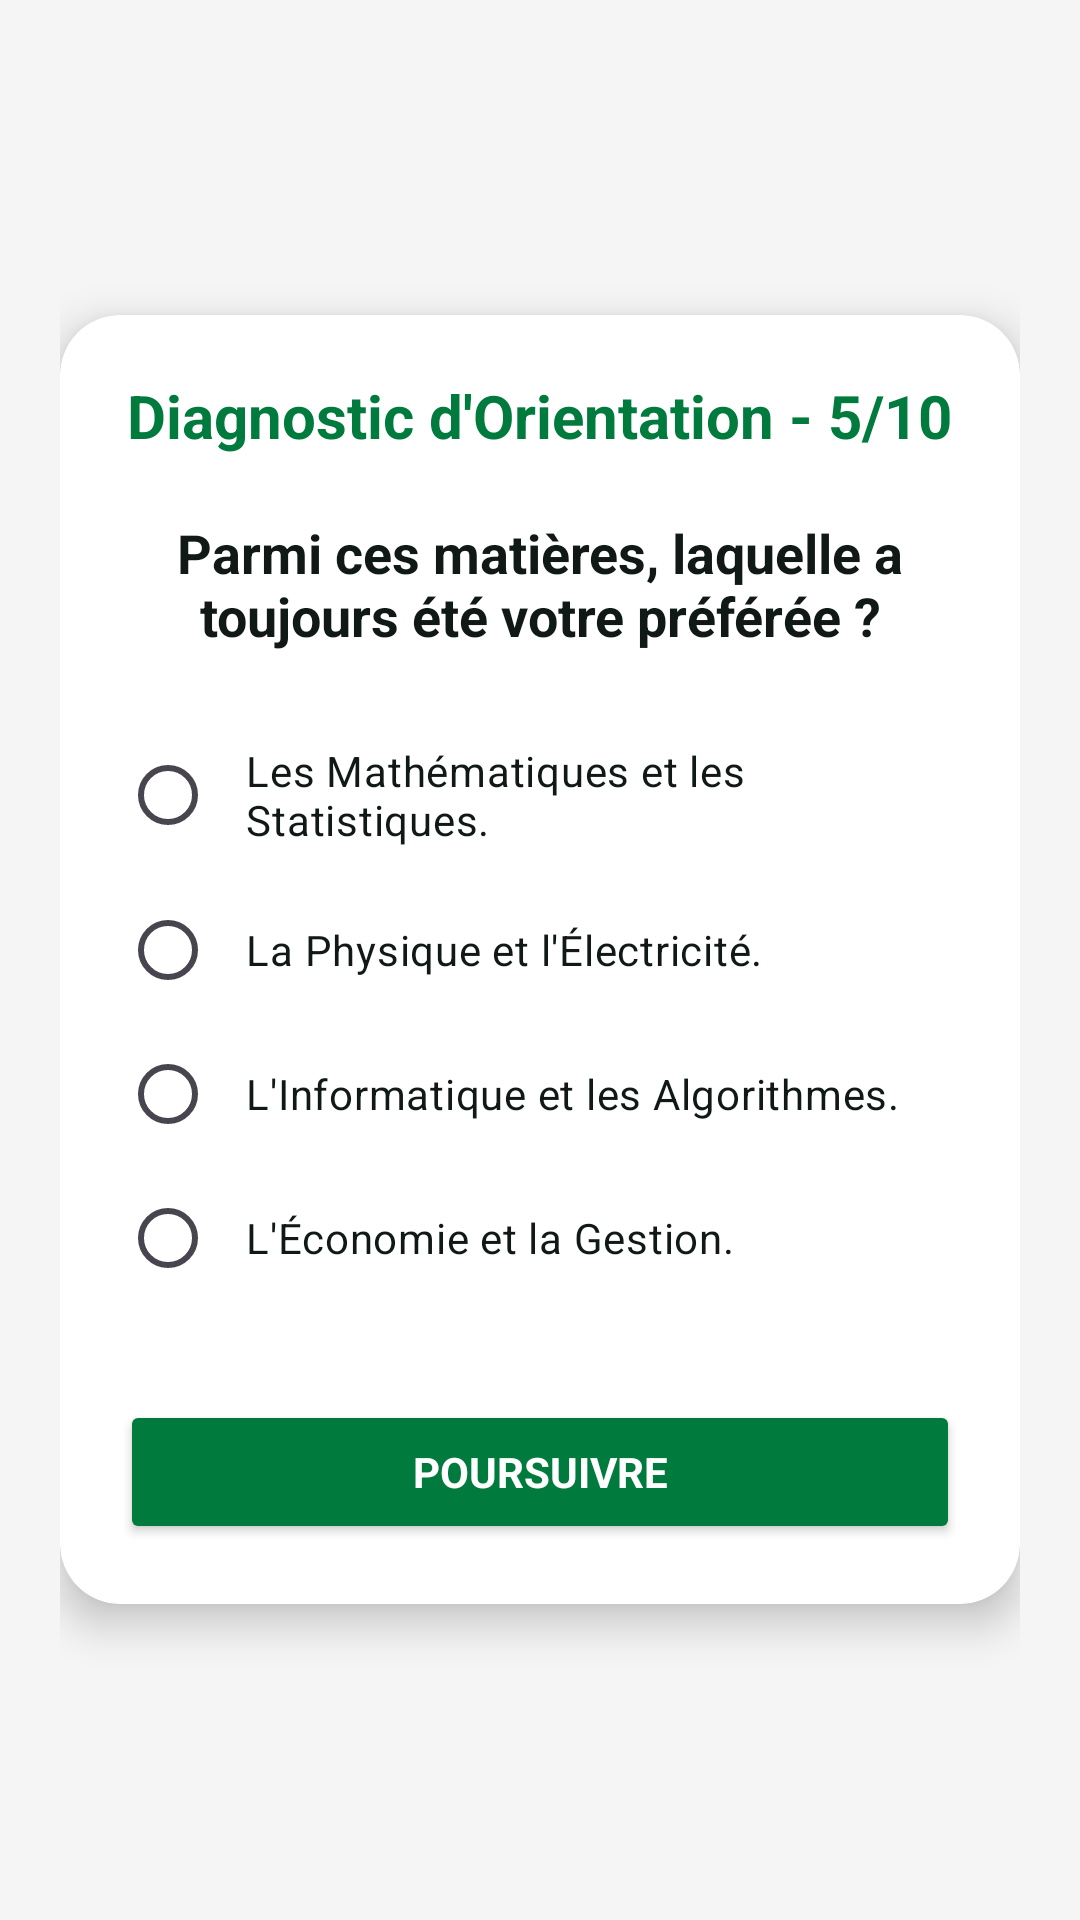

Produce the Android XML layout that renders to this screen, including the resource entries it uses.
<!-- AndroidManifest.xml: application theme Theme.QuizApp_BOUKENZE -->
<!-- res/layout/activity_quiz5.xml -->
<?xml version="1.0" encoding="utf-8"?>
<LinearLayout xmlns:android="http://schemas.android.com/apk/res/android"
    xmlns:app="http://schemas.android.com/apk/res-auto"
    xmlns:tools="http://schemas.android.com/tools"
    android:layout_width="match_parent"
    android:layout_height="match_parent"
    android:background="#F5F5F5"
    android:gravity="center"
    android:orientation="vertical"
    android:padding="20dp"
    tools:context=".Quiz5">

    <androidx.cardview.widget.CardView
        android:layout_width="match_parent"
        android:layout_height="wrap_content"
        app:cardBackgroundColor="@color/white"
        app:cardCornerRadius="20dp"
        app:cardElevation="8dp">

        <LinearLayout
            android:layout_width="match_parent"
            android:layout_height="wrap_content"
            android:gravity="center"
            android:orientation="vertical"
            android:padding="20dp">

            <TextView
                android:layout_width="wrap_content"
                android:layout_height="wrap_content"
                android:layout_marginBottom="20dp"
                android:text="Diagnostic d'Orientation - 5/10"
                android:textColor="@color/emsi_green"
                android:textSize="20sp"
                android:textStyle="bold" />

            <TextView
                android:layout_width="wrap_content"
                android:layout_height="wrap_content"
                android:layout_marginBottom="20dp"
                android:gravity="center"
                android:text="Parmi ces matières, laquelle a toujours été votre préférée ?"
                android:textColor="@color/black"
                android:textSize="18sp"
                android:textStyle="bold" />

            <RadioGroup
                android:id="@+id/rg"
                android:layout_width="match_parent"
                android:layout_height="wrap_content">

                <RadioButton
                    android:id="@+id/rb1"
                    android:layout_width="match_parent"
                    android:layout_height="wrap_content"
                    android:buttonTint="@color/emsi_green"
                    android:padding="10dp"
                    android:text="Les Mathématiques et les Statistiques."
                    android:textColor="@color/black" />

                <RadioButton
                    android:id="@+id/rb2"
                    android:layout_width="match_parent"
                    android:layout_height="wrap_content"
                    android:buttonTint="@color/emsi_green"
                    android:padding="10dp"
                    android:text="La Physique et l'Électricité."
                    android:textColor="@color/black" />

                <RadioButton
                    android:id="@+id/rb3"
                    android:layout_width="match_parent"
                    android:layout_height="wrap_content"
                    android:buttonTint="@color/emsi_green"
                    android:padding="10dp"
                    android:text="L'Informatique et les Algorithmes."
                    android:textColor="@color/black" />

                <RadioButton
                    android:id="@+id/rb4"
                    android:layout_width="match_parent"
                    android:layout_height="wrap_content"
                    android:buttonTint="@color/emsi_green"
                    android:padding="10dp"
                    android:text="L'Économie et la Gestion."
                    android:textColor="@color/black" />
            </RadioGroup>

            <Button
                android:id="@+id/bNext"
                android:layout_width="match_parent"
                android:layout_height="wrap_content"
                android:layout_marginTop="30dp"
                android:backgroundTint="@color/emsi_green"
                android:text="Poursuivre"
                android:textColor="@color/white"
                android:textStyle="bold" />

        </LinearLayout>
    </androidx.cardview.widget.CardView>

</LinearLayout>
<!-- resources referenced by this layout -->
<resources>
  <color name="black">#101915</color>
  <color name="emsi_green">#007A3D</color>
  <color name="white">#FFFFFFFF</color>
  <style name="Theme.QuizApp_BOUKENZE" parent="Base.Theme.QuizApp_BOUKENZE" />
  <style name="Base.Theme.QuizApp_BOUKENZE" parent="Theme.Material3.DayNight.NoActionBar">
          <item name="android:windowBackground">@color/screen_bg</item>
          <item name="android:fontFamily">sans-serif</item>
          <item name="android:textColorPrimary">@color/black</item>
          <item name="android:statusBarColor">@color/screen_bg</item>
          <item name="android:navigationBarColor">@color/screen_bg</item>
          <item name="android:windowLightStatusBar">true</item>
          <item name="colorPrimary">@color/emsi_green</item>
          <item name="colorOnPrimary">@color/white</item>
          <item name="colorControlNormal">@color/emsi_green</item>
          <item name="colorControlActivated">@color/emsi_green</item>
      </style>
  <color name="screen_bg">#F4F7F5</color>
</resources>
